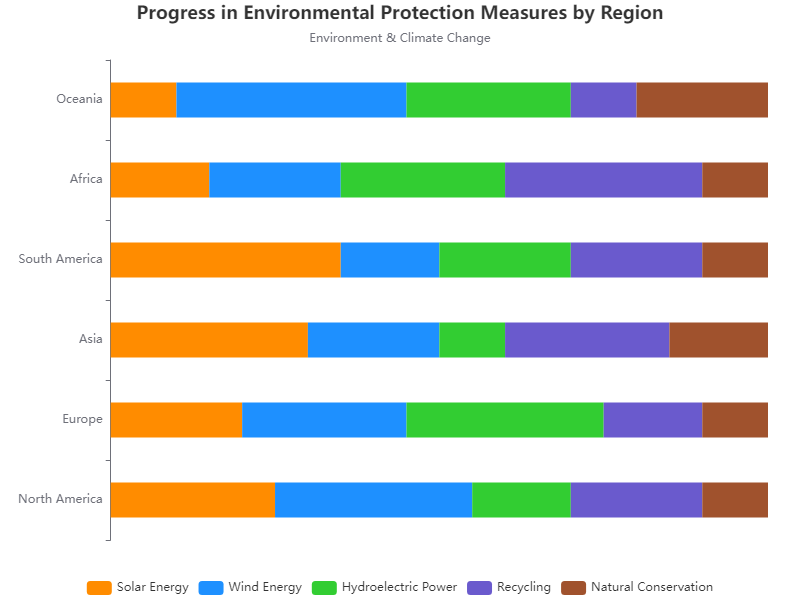

The file beside this chart, header and first rows:
Region, Solar Energy, Wind Energy, Hydroelectric Power, Recycling, Natural Conservation
North America, 25, 30, 15, 20, 10
Europe, 20, 25, 30, 15, 10
Asia, 30, 20, 10, 25, 15
South America, 35, 15, 20, 20, 10
Africa, 15, 20, 25, 30, 10
Oceania, 10, 35, 25, 10, 20
